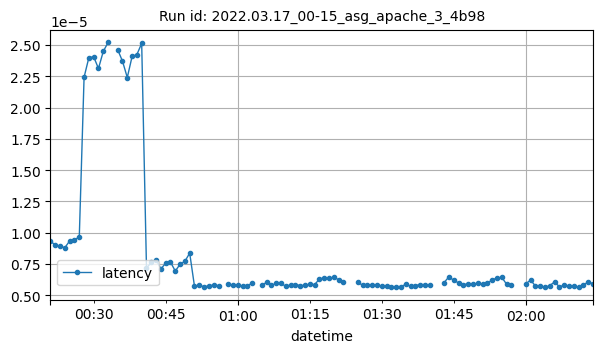

Data behind this chart, as committed beside it:
datetime, latency
2022-03-17T00:21:00Z, 9.305767662455548e-06
2022-03-17T00:22:00Z, 9.01445031883938e-06
2022-03-17T00:23:00Z, 8.904922773792084e-06
2022-03-17T00:24:00Z, 8.796669586360105e-06
2022-03-17T00:25:00Z, 9.337977162110429e-06
2022-03-17T00:26:00Z, 9.44524289987425e-06
2022-03-17T00:27:00Z, 9.628710639795244e-06
2022-03-17T00:28:00Z, 2.242179869598022e-05
2022-03-17T00:29:00Z, 2.399278559623439e-05
2022-03-17T00:30:00Z, 2.405151647254763e-05
2022-03-17T00:31:00Z, 2.3120721273483125e-05
2022-03-17T00:32:00Z, 2.4487412728364148e-05
2022-03-17T00:33:00Z, 2.5199613413304642e-05
2022-03-17T00:35:00Z, 2.4622069646665597e-05
2022-03-17T00:36:00Z, 2.370693400556921e-05
2022-03-17T00:37:00Z, 2.239867716633801e-05
2022-03-17T00:38:00Z, 2.4078287482043076e-05
2022-03-17T00:39:00Z, 2.4235918863325543e-05
2022-03-17T00:40:00Z, 2.512350768390556e-05
2022-03-17T00:41:00Z, 7.168009058358099e-06
2022-03-17T00:42:00Z, 7.611586291624313e-06
2022-03-17T00:43:00Z, 7.838921905959518e-06
2022-03-17T00:44:00Z, 7.105785391754676e-06
2022-03-17T00:45:00Z, 7.54679351921638e-06
2022-03-17T00:46:00Z, 7.638760062279569e-06
2022-03-17T00:47:00Z, 6.927125822237837e-06
2022-03-17T00:48:00Z, 7.47077008306091e-06
2022-03-17T00:49:00Z, 7.70989454687707e-06
2022-03-17T00:50:00Z, 8.35582731945967e-06
2022-03-17T00:51:00Z, 5.700501048218487e-06
2022-03-17T00:52:00Z, 5.781555829491638e-06
2022-03-17T00:53:00Z, 5.669460239571206e-06
2022-03-17T00:54:00Z, 5.733521130069994e-06
2022-03-17T00:55:00Z, 5.817531140370456e-06
2022-03-17T00:56:00Z, 5.755158764304492e-06
2022-03-17T00:58:00Z, 5.897511707746015e-06
2022-03-17T00:59:00Z, 5.771664366987031e-06
2022-03-17T01:00:00Z, 5.789785703253579e-06
2022-03-17T01:01:00Z, 5.722304711484722e-06
2022-03-17T01:02:00Z, 5.750748674609489e-06
2022-03-17T01:03:00Z, 5.9585911234296025e-06
2022-03-17T01:05:00Z, 5.771842183946054e-06
2022-03-17T01:06:00Z, 6.028126379953832e-06
2022-03-17T01:07:00Z, 5.77319081142047e-06
2022-03-17T01:08:00Z, 5.935686598911665e-06
2022-03-17T01:09:00Z, 5.9439020582667735e-06
2022-03-17T01:10:00Z, 5.711483865219602e-06
2022-03-17T01:11:00Z, 5.81257858194673e-06
2022-03-17T01:12:00Z, 5.850479716346377e-06
2022-03-17T01:13:00Z, 5.7621297706104275e-06
2022-03-17T01:14:00Z, 5.7834344143981005e-06
2022-03-17T01:15:00Z, 5.875363500227371e-06
2022-03-17T01:16:00Z, 5.8376216871021744e-06
2022-03-17T01:17:00Z, 6.273596597260984e-06
2022-03-17T01:18:00Z, 6.4005625494511e-06
2022-03-17T01:19:00Z, 6.343726183926607e-06
2022-03-17T01:20:00Z, 6.4375167346344824e-06
2022-03-17T01:21:00Z, 6.235752894583295e-06
2022-03-17T01:22:00Z, 6.060665014752363e-06
2022-03-17T01:25:00Z, 6.013215626573729e-06
... 45 more rows
